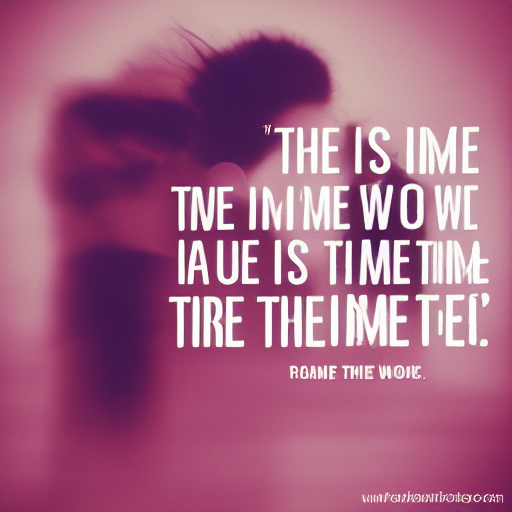
Generation parameters embedded in this image by AUTOMATIC1111 Stable Diffusion web UI or a fork of it (Forge, ...) (PNG 'parameters' text chunk):
“there is a time to work, there is a time to play. And now is the time to play!!!”
Steps: 20, Sampler: Euler a, CFG scale: 7, Seed: 282482168, Size: 512x512, Model hash: a9263745